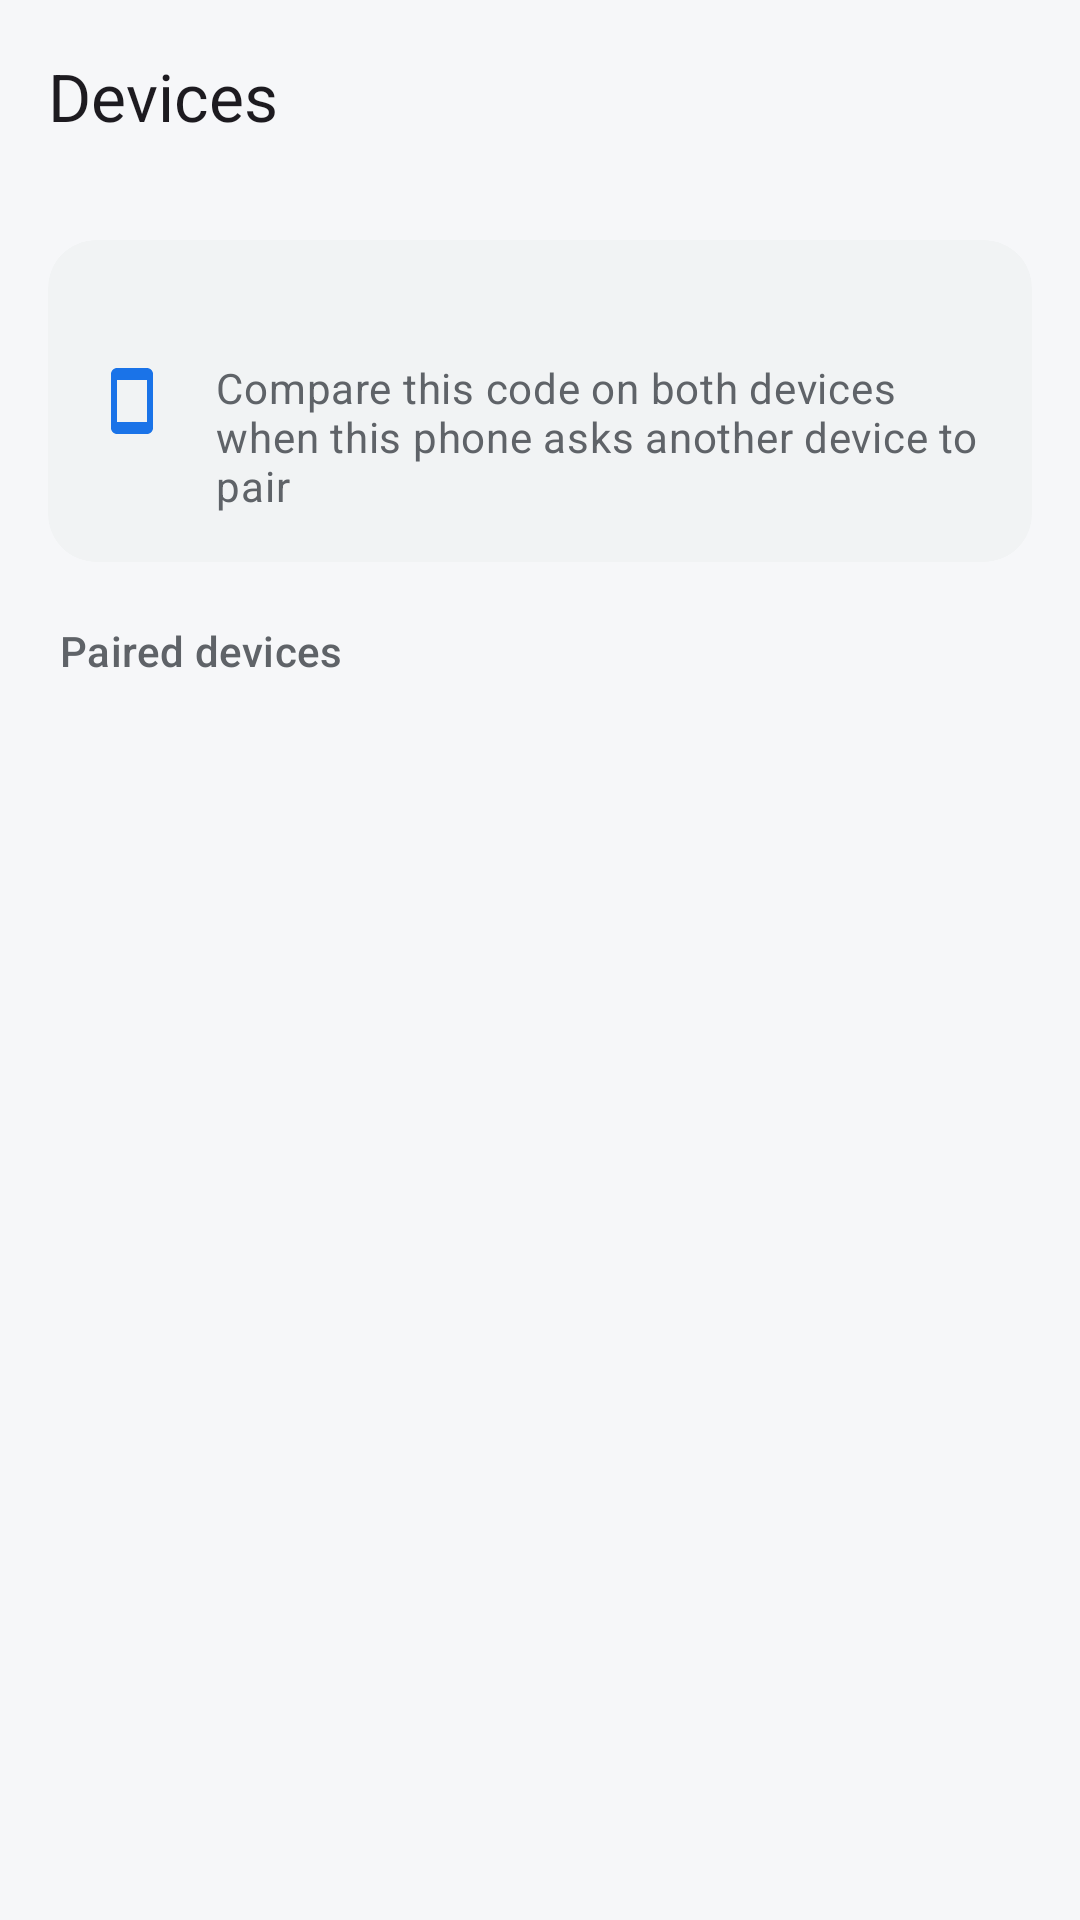

The Android layout XML behind this screen, and the referenced resources:
<!-- AndroidManifest.xml: application theme Theme.RemoteDesktop -->
<!-- res/layout/activity_devices.xml -->
<?xml version="1.0" encoding="utf-8"?>
<LinearLayout xmlns:android="http://schemas.android.com/apk/res/android"
    xmlns:app="http://schemas.android.com/apk/res-auto"
    android:layout_width="match_parent"
    android:layout_height="match_parent"
    android:orientation="vertical">

    <com.google.android.material.appbar.MaterialToolbar
        android:id="@+id/toolbar"
        android:layout_width="match_parent"
        android:layout_height="?attr/actionBarSize"
        android:background="@android:color/transparent"
        app:navigationIcon="@drawable/ic_arrow_back"
        app:title="Devices" />

    <ScrollView
        android:layout_width="match_parent"
        android:layout_height="match_parent"
        android:fillViewport="true">

        <LinearLayout
            android:layout_width="match_parent"
            android:layout_height="wrap_content"
            android:orientation="vertical"
            android:padding="16dp">

            
            <com.google.android.material.card.MaterialCardView
                android:layout_width="match_parent"
                android:layout_height="wrap_content"
                app:cardBackgroundColor="?attr/colorSurfaceVariant"
                app:cardCornerRadius="16dp"
                app:cardElevation="0dp"
                app:strokeWidth="0dp">

                <LinearLayout
                    android:layout_width="match_parent"
                    android:layout_height="wrap_content"
                    android:orientation="horizontal"
                    android:gravity="center_vertical"
                    android:padding="16dp">

                    <ImageView
                        style="@style/RdRowIcon"
                        android:importantForAccessibility="no"
                        android:src="@drawable/ic_smartphone"
                        app:tint="?attr/colorPrimary" />

                    <LinearLayout
                        android:layout_width="0dp"
                        android:layout_height="wrap_content"
                        android:layout_weight="1"
                        android:orientation="vertical">

                        <TextView
                            android:id="@+id/ownCodeText"
                            android:layout_width="match_parent"
                            android:layout_height="wrap_content"
                            android:textAppearance="?attr/textAppearanceTitleMedium" />

                        <TextView
                            android:layout_width="match_parent"
                            android:layout_height="wrap_content"
                            android:layout_marginTop="2dp"
                            android:text="Compare this code on both devices when this phone asks another device to pair"
                            android:textAppearance="?attr/textAppearanceBodyMedium"
                            android:textColor="?attr/colorOnSurfaceVariant" />
                    </LinearLayout>
                </LinearLayout>
            </com.google.android.material.card.MaterialCardView>

            <TextView
                android:id="@+id/pendingHeader"
                style="@style/RdSectionHeader"
                android:text="Pending requests"
                android:visibility="gone" />

            <com.google.android.material.card.MaterialCardView
                android:id="@+id/pendingCard"
                android:layout_width="match_parent"
                android:layout_height="wrap_content"
                android:visibility="gone"
                style="@style/RdCard">

                <LinearLayout
                    android:id="@+id/pendingGroup"
                    android:layout_width="match_parent"
                    android:layout_height="wrap_content"
                    android:orientation="vertical" />
            </com.google.android.material.card.MaterialCardView>

            <TextView
                style="@style/RdSectionHeader"
                android:text="Paired devices" />

            <com.google.android.material.card.MaterialCardView
                android:layout_width="match_parent"
                android:layout_height="wrap_content"
                style="@style/RdCard">

                <LinearLayout
                    android:id="@+id/trustedGroup"
                    android:layout_width="match_parent"
                    android:layout_height="wrap_content"
                    android:orientation="vertical" />
            </com.google.android.material.card.MaterialCardView>
        </LinearLayout>
    </ScrollView>
</LinearLayout>
<!-- resources referenced by this layout -->
<resources>
  <!-- drawable ic_smartphone (drawable) -->
  <vector xmlns:android="http://schemas.android.com/apk/res/android"
      android:width="24dp" android:height="24dp"
      android:viewportWidth="24" android:viewportHeight="24">
      <path android:fillColor="#FF000000"
          android:pathData="M17,1.01L7,1c-1.1,0 -2,0.9 -2,2v18c0,1.1 0.9,2 2,2h10c1.1,0 2,-0.9 2,-2V3c0,-1.1 -0.9,-1.99 -2,-1.99zM17,19H7V5h10v14z"/>
  </vector>
  <style name="RdCard" parent="Widget.Material3.CardView.Outlined">
          <item name="cardBackgroundColor">?attr/colorSurface</item>
          <item name="strokeColor">?attr/colorOutlineVariant</item>
          <item name="strokeWidth">1dp</item>
          <item name="cardCornerRadius">16dp</item>
          <item name="cardElevation">0dp</item>
      </style>
  <style name="RdRowIcon">
          <item name="android:layout_width">24dp</item>
          <item name="android:layout_height">24dp</item>
          <item name="android:layout_gravity">center_vertical</item>
          <item name="android:layout_marginEnd">16dp</item>
      </style>
  <style name="RdSectionHeader">
          <item name="android:layout_width">match_parent</item>
          <item name="android:layout_height">wrap_content</item>
          <item name="android:layout_marginStart">4dp</item>
          <item name="android:layout_marginTop">20dp</item>
          <item name="android:layout_marginBottom">8dp</item>
          <item name="android:textAppearance">?attr/textAppearanceTitleSmall</item>
          <item name="android:textColor">?attr/colorOnSurfaceVariant</item>
      </style>
  <style name="Theme.RemoteDesktop" parent="Theme.Material3.DayNight.NoActionBar">
          <item name="colorPrimary">@color/rd_primary</item>
          <item name="colorOnPrimary">@color/rd_on_primary</item>
          <item name="colorPrimaryContainer">@color/rd_primary_container</item>
          <item name="colorOnPrimaryContainer">@color/rd_on_primary_container</item>
          
          <item name="colorSurface">@color/rd_surface</item>
          <item name="colorOnSurface">@color/rd_on_surface</item>
          <item name="colorSurfaceVariant">@color/rd_surface_variant</item>
          <item name="colorOnSurfaceVariant">@color/rd_on_surface_variant</item>
          <item name="colorOutline">@color/rd_outline</item>
          <item name="colorOutlineVariant">@color/rd_outline_variant</item>
          <item name="android:colorBackground">@color/rd_background</item>
          <item name="android:windowBackground">@color/rd_background</item>
          <item name="android:statusBarColor">@color/rd_background</item>
          <item name="android:windowLightStatusBar">@bool/rd_light_system_bars</item>
          <item name="android:navigationBarColor">@color/rd_background</item>
      </style>
  <color name="rd_primary">#1A73E8</color>
  <color name="rd_on_primary">#FFFFFF</color>
  <color name="rd_primary_container">#D3E3FD</color>
  <color name="rd_on_primary_container">#041E49</color>
  <color name="rd_surface">#FFFFFF</color>
  <color name="rd_on_surface">#1F1F1F</color>
  <color name="rd_surface_variant">#F1F3F4</color>
  <color name="rd_on_surface_variant">#5F6368</color>
  <color name="rd_outline">#DADCE0</color>
  <color name="rd_outline_variant">#E8EAED</color>
  <color name="rd_background">#F6F7F9</color>
</resources>
